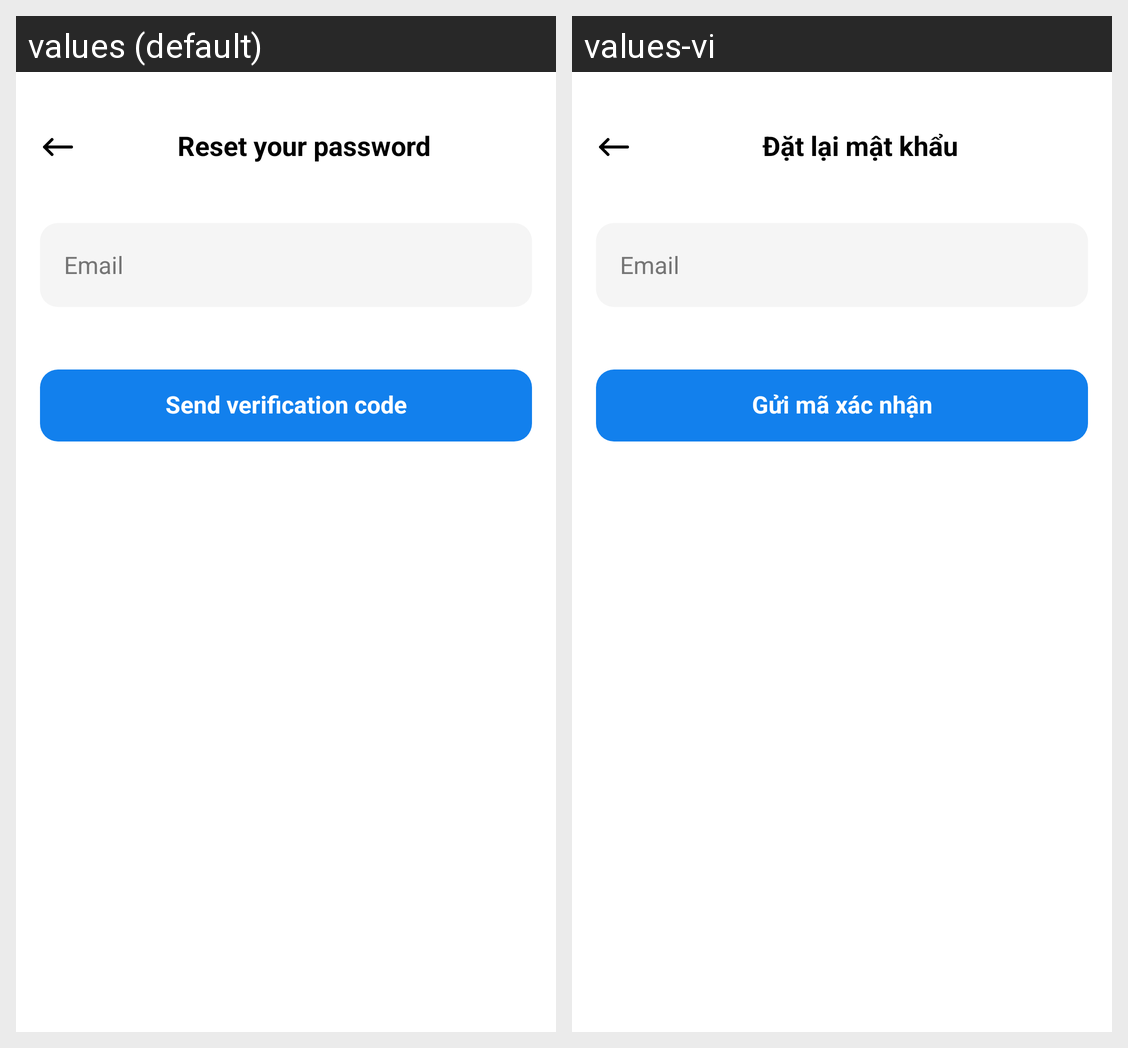

Here is an Android app screen in its default locale and in the app's own translations. Write out the translated-string differences for the strings that appear on this screen.
Android screen res/layout/fragment_forgot_password.xml rendered under 2 locales, left to right: values (default), values-vi. Device: Nexus 5 (rendered at 1080×1920; each locale shown at half size, 540×960, under a caption strip naming it); theme Theme.HabitTracker.
Strings drawn on this screen, with the default value and each locale's value (text and hints the layout hard-codes, and strings that could not be matched under every locale, appear in the picture but are not listed):

reset_password_title
  values: Reset your password
  values-vi: Đặt lại mật khẩu

email
  values: Email
  values-vi: Email

send_verification_code
  values: Send verification code
  values-vi: Gửi mã xác nhận
